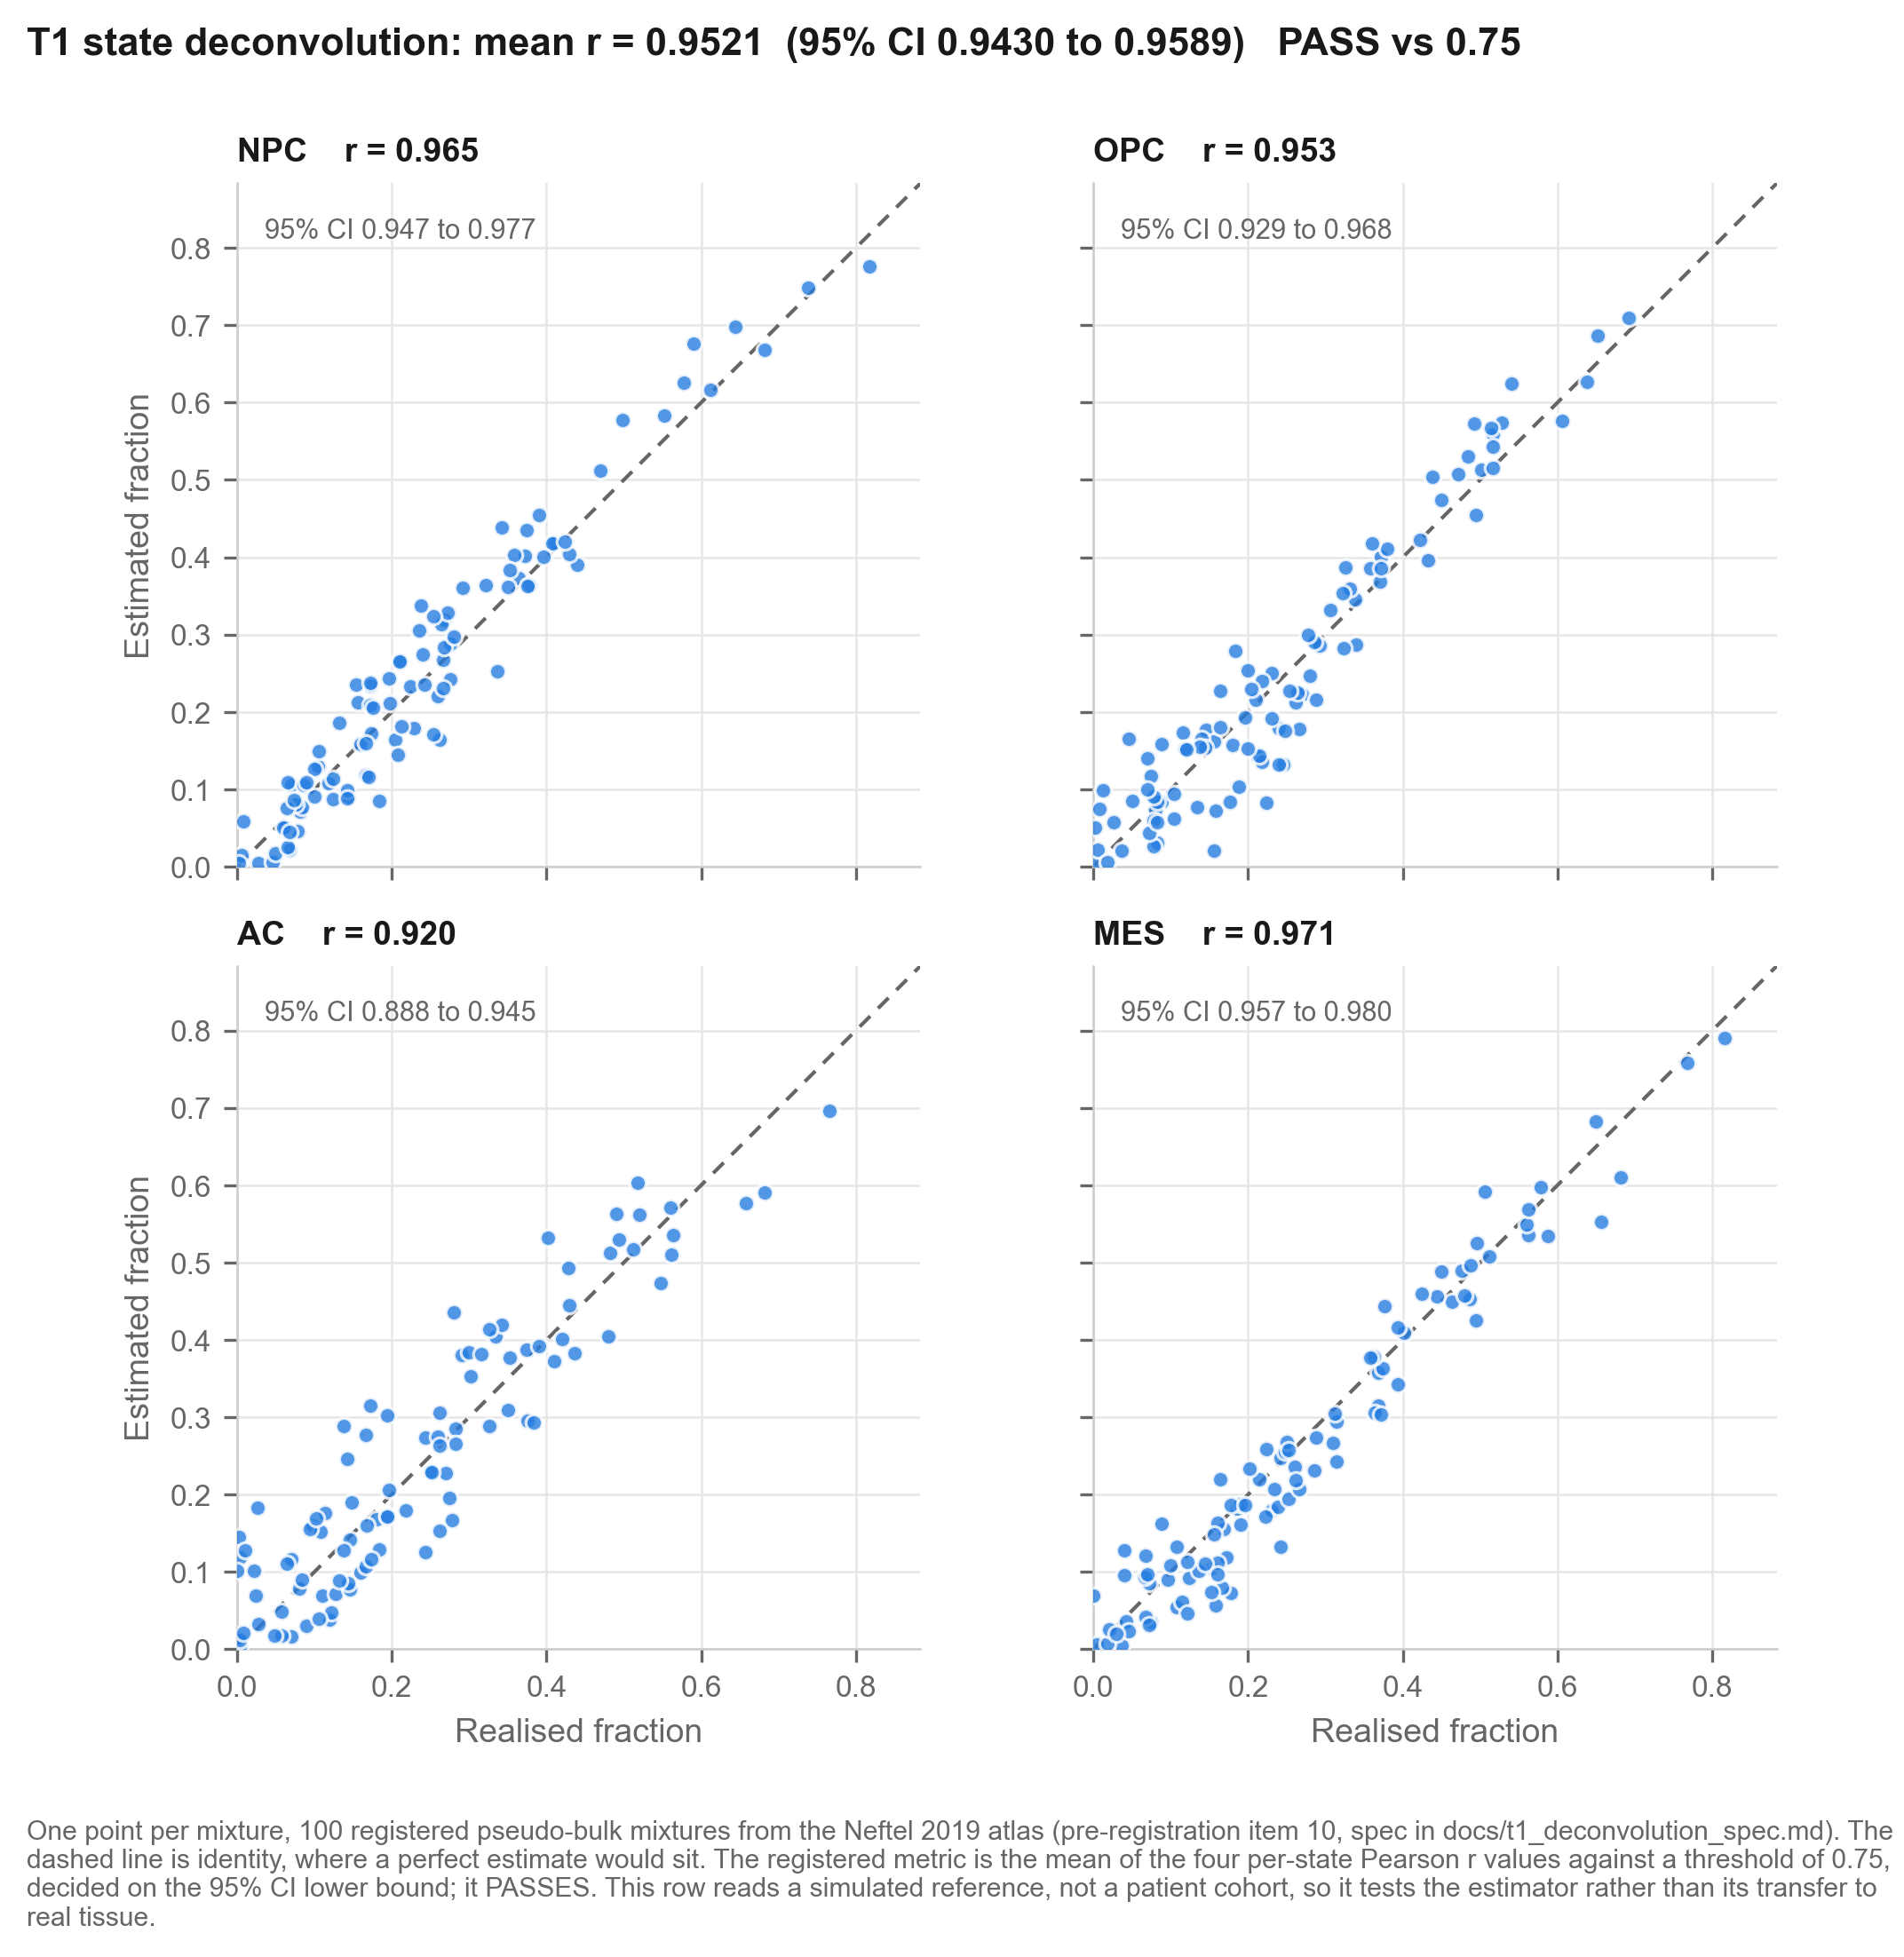

Source data for this figure (header and first rows):
state, realised_fraction, estimated_fraction
NPC, 0.322, 0.3634
NPC, 0.266, 0.267
NPC, 0.236, 0.305
NPC, 0.44, 0.3904
NPC, 0.41, 0.419
NPC, 0.224, 0.2331
NPC, 0.07, 0.1052
NPC, 0.006, 0.01459
NPC, 0.682, 0.6678
NPC, 0.336, 0.2528
NPC, 0.372, 0.4012
NPC, 0.39, 0.4543
NPC, 0.408, 0.4177
NPC, 0.078, 0.04633
NPC, 0.002, 0.005091
NPC, 0.172, 0.2336
NPC, 0.268, 0.3191
NPC, 0.196, 0.2434
NPC, 0.59, 0.6763
NPC, 0.264, 0.3139
NPC, 0.396, 0.4011
NPC, 0.292, 0.3607
NPC, 0.47, 0.5118
NPC, 0.144, 0.09089
NPC, 0.276, 0.2877
NPC, 0.028, 0.004726
NPC, 0.262, 0.1637
NPC, 0.24, 0.2742
NPC, 0.156, 0.2127
NPC, 0.228, 0.1785
NPC, 0.104, 0.1293
NPC, 0.16, 0.1588
NPC, 0.076, 0.08268
NPC, 0.154, 0.2349
NPC, 0.1, 0.1268
NPC, 0.198, 0.2115
NPC, 0.204, 0.1643
NPC, 0.184, 0.08482
NPC, 0.26, 0.22
NPC, 0.272, 0.3281
NPC, 0.062, 0.05072
NPC, 0.082, 0.07105
NPC, 0.172, 0.2089
NPC, 0.364, 0.3731
NPC, 0.578, 0.6258
NPC, 0.008, 0.05885
NPC, 0.068, 0.02212
NPC, 0.106, 0.1493
NPC, 0.084, 0.07716
NPC, 0.378, 0.3637
NPC, 0.552, 0.5833
NPC, 0.174, 0.1726
NPC, 0.118, 0.1078
NPC, 0.076, 0.07996
NPC, 0.066, 0.1088
NPC, 0.644, 0.6976
NPC, 0.132, 0.186
NPC, 0.212, 0.1814
NPC, 0.046, 0.006177
NPC, 0.374, 0.4353
... 340 more rows
